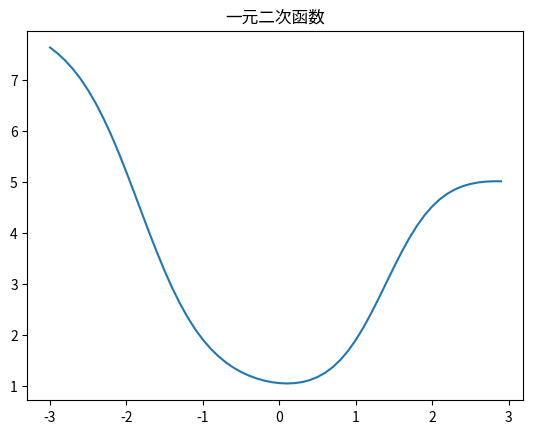

Reproduce this figure in Python.
import numpy as np
from matplotlib import pyplot as plt
X = np.random.randn(1,100)
np.append(X, np.random.randn(1,100) + 3)
np.append(X, np.random.randn(1,100) - 3)
Y = X ** 2 + 1

def relu(x):
    if x.all()<0:
        return 0
    else:
        return x

def back_relu(x):
    if x.all()<0:
        return 0
    else:
        return 1

def sigmoid(x):
    if x.all() >= 0:
        return 1.0/(1+np.exp(-x))
    else:
        return np.exp(x) / (1+np.exp(x))

def back_sigmoid(x):
    return sigmoid(x)*sigmoid(1-x)

def tanh(x):
    return np.tanh(x)

def back_tanh(x):
    return 1 - np.multiply(np.tanh(x), np.tanh(x))

class Net:
    def __init__(self, dim, act):
        np.random.seed(10)
        self.epoch = 0
        self.Layer = len(dim) - 1
        self.dim = dim
        self.act = act
        self.W = [0,0,0,0]
        self.B = [0,0,0,0]
        self.Z = [0,0,0,0]
        self.A = [0,0,0,0]
        self.dW = [0,0,0,0]
        self.dB = [0,0,0,0]
        self.dZ = [0,0,0,0]
        self.dA = [0,0,0,0]
        self.dW_Squar = [0,0,0,0]
        self.dB_Squar = [0,0,0,0]
        for i in range(1, self.Layer+1):
            self.W[i] = np.array(np.random.randn(dim[i],dim[i-1]))/np.sqrt(dim[i])
            self.B[i] = np.array(np.random.randn(dim[i],1))/np.sqrt(dim[i])
        print("Initial Net complete")
    
    def activate(self, L, Z):
        if self.act[L] == "relu":
            return relu(Z)
        elif self.act[L] == "sigmoid":
            return sigmoid(Z)
        elif self.act[L] == "tanh":
            return tanh(Z)

    def back_activate(self, L, Z):
        if self.act[L] == "relu":
            return back_relu(Z)
        elif self.act[L] == "sigmoid":
            return back_sigmoid(Z)
        elif self.act[L] == "tanh":
            return back_tanh(Z)

    def forward(self, X):
        self.Z[0] = np.array(X)
        self.A[0] = np.array(X)
        for i in range(1, self.Layer+1):
            self.Z[i] = np.dot(self.W[i], self.A[i-1]) + self.B[i]
            self.A[i] = self.activate(i, self.Z[i])
        #print("result:{0}".format(self.A[self.Layer]))
    
    def calculateCost(self, Y):
        self.epoch += 1
        self.m = Y.shape[1]
        cost = np.multiply(self.A[self.Layer]-Y, self.A[self.Layer]-Y)
        cost = 0.5 * np.sum(cost) / self.m
        print("epoch:{0},loss:{1}".format(self.epoch, cost))
        return (self.epoch, cost)

    def backward(self):
        self.dA[self.Layer] = self.A[self.Layer]-Y
        i = self.Layer
        while i > 0:
            self.dZ[i] = np.multiply(self.dA[i], self.back_activate(i, self.Z[i]))
            self.dA[i-1] = np.dot(self.W[i].T, self.dZ[i])
            self.dW[i] = np.dot(self.dZ[i], self.A[i-1].T) / self.m
            self.dB[i] = np.sum(self.dZ[i], axis=1, keepdims=True) / self.m
            i -= 1

    def GD(self, lr, eps):
        for i in range(1, self.Layer+1):
            dW_Squar = np.multiply(self.dW[i], self.dW[i])
            dB_Squar = np.multiply(self.dB[i], self.dB[i])
            self.dW_Squar[i] = 0.9*self.dW_Squar[i] + 0.1*dW_Squar
            self.dB_Squar[i] = 0.9*self.dB_Squar[i] + 0.1*dB_Squar
            self.W[i] -= lr * (1 / (np.sqrt(self.dW_Squar[i]) + eps)) * self.dW[i]
            self.B[i] -= lr * (1 / (np.sqrt(self.dB_Squar[i]) + eps)) * self.dB[i]

    def miniBatchGD(self, lr, eps, batchSize):
        split_X = np.split(self.A[0])

    
    def predict(self, input):
        Z = [0,0,0,0]
        A = [0,0,0,0]
        Z[0] = np.array(input)
        A[0] = np.array(input)
        for i in range(1, self.Layer+1):
            Z[i] = np.dot(self.W[i], A[i-1]) + self.B[i]
            A[i] = self.activate(i, Z[i])
        return A[self.Layer]
    
    
net = Net([1,5,1],["","tanh","relu"])
while True:
    net.forward(X)
    #print("Y:{0}".format(Y))
    cost = net.calculateCost(Y)[1]
    if cost <= 0.005:
        break
    net.backward()
    net.GD(0.01, 0.00)

#test_X = np.random.rand(1,100)
#test_Y = np.sin(test_X) + 1
#pre_X = net.predict(test_X)
#print(test_Y - pre_X)


x = np.array([np.arange(-3, 3, 0.1)])
 
y = net.predict(x)

x = x.transpose()
y = y.transpose()

plt.title("一元二次函数")
plt.plot(x, y)
plt.show()